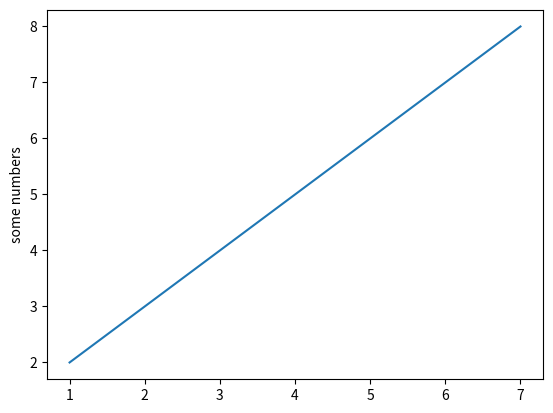

Reproduce this figure in Python.
#  @Function:  
#　＠Time:2020/5/27 下午3:29
# [redacted]
import  matplotlib.pyplot as plt

# 只传入一个数组作为参数,会默认数组的值为y轴坐标
# x:1,3,5,7 y:2,4,6,8
plt.plot([1,3,5,7],[2,4,6,8])
plt.ylabel("some numbers")
plt.show()
